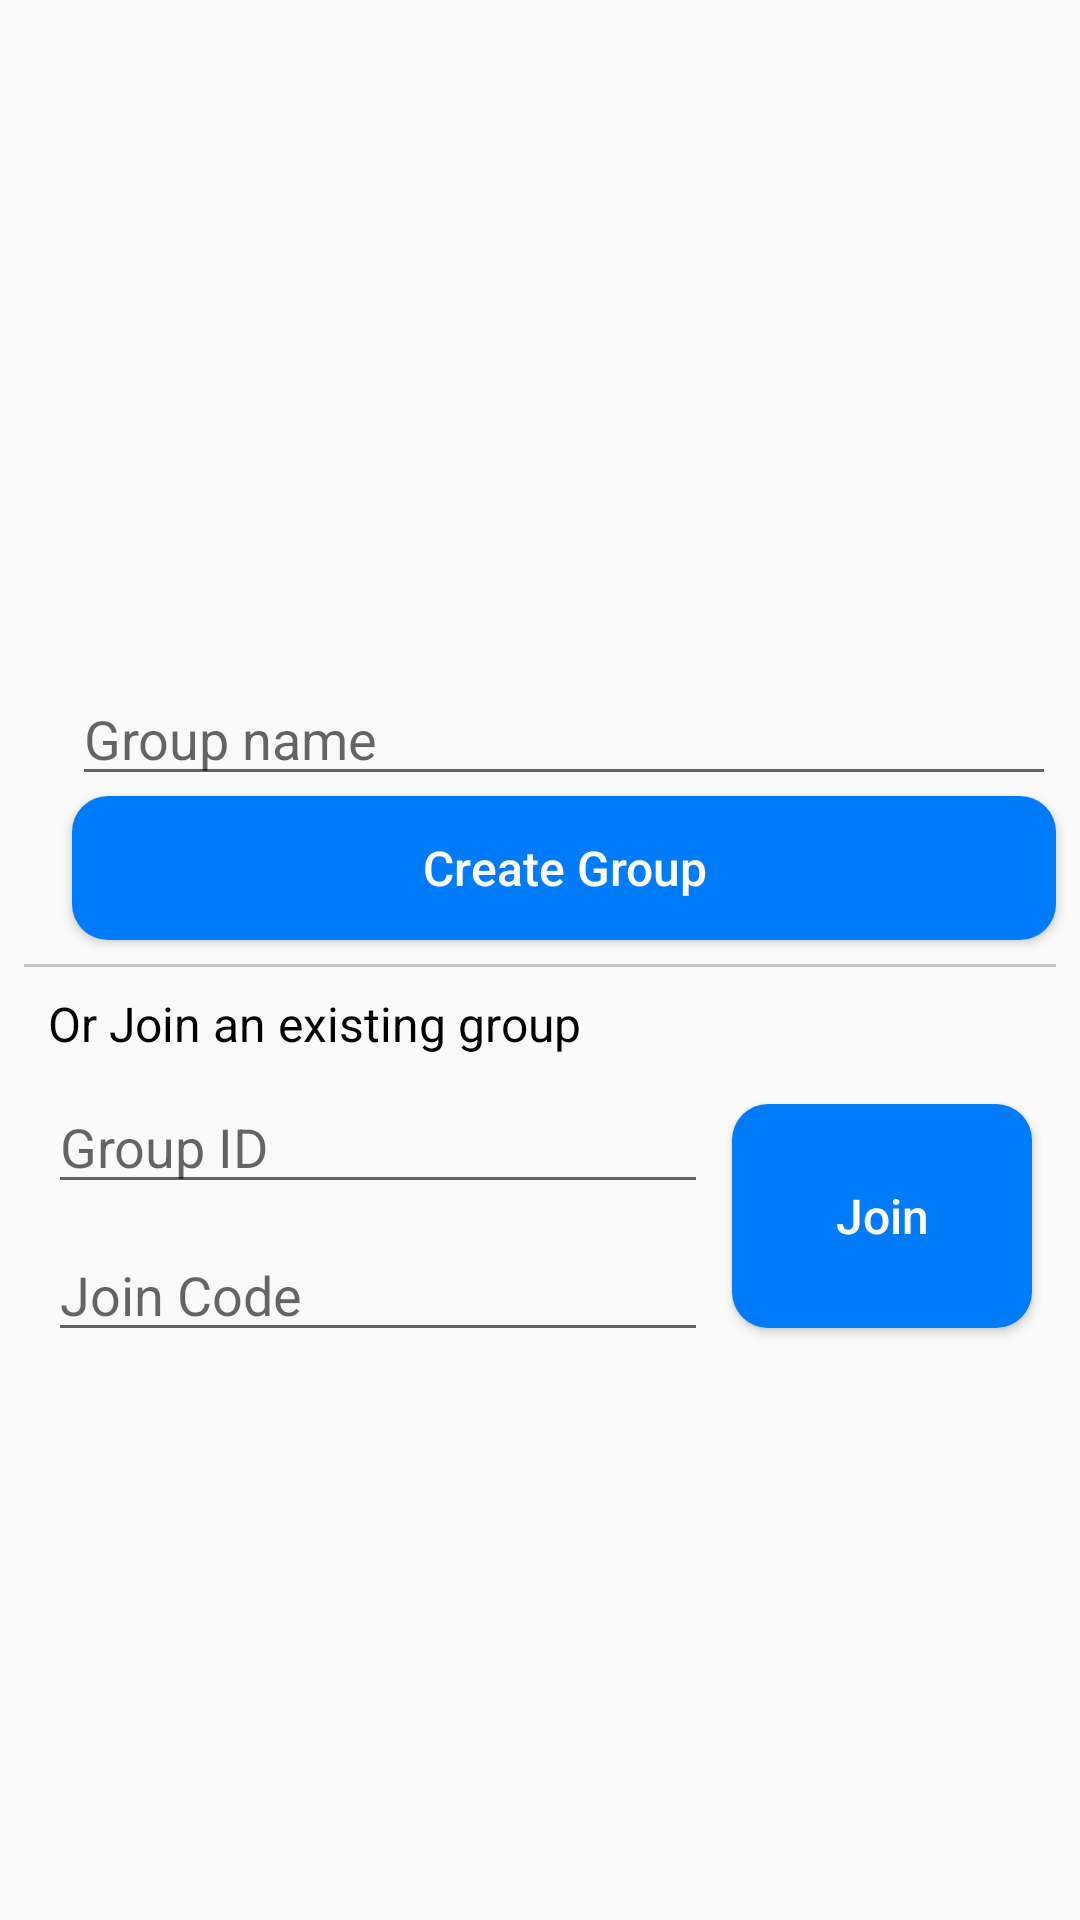

The Android layout XML behind this screen, and the referenced resources:
<!-- AndroidManifest.xml: activity theme AppTheme -->
<!-- res/layout/activity_new_join_group.xml -->
<?xml version="1.0" encoding="utf-8"?>
<android.support.constraint.ConstraintLayout xmlns:android="http://schemas.android.com/apk/res/android"
    xmlns:app="http://schemas.android.com/apk/res-auto"
    xmlns:tools="http://schemas.android.com/tools"
    android:layout_width="match_parent"
    android:id="@+id/main_layout"
    android:layout_height="match_parent"
    tools:context=".activities.NewJoinGroupActivity">


    <android.support.v7.widget.RecyclerView
        android:id="@+id/recycler_view"
        android:layout_width="0dp"
        android:layout_height="200dp"
        android:layout_marginEnd="8dp"
        android:layout_marginStart="8dp"
        android:layout_marginTop="8dp"
        app:layout_constraintEnd_toEndOf="parent"
        app:layout_constraintStart_toStartOf="parent"
        app:layout_constraintTop_toTopOf="parent" />

    <ImageView
        android:id="@+id/selected_image"
        android:layout_width="wrap_content"
        android:layout_height="wrap_content"
        android:layout_marginStart="16dp"
        android:layout_marginTop="16dp"
        app:layout_constraintStart_toStartOf="parent"
        app:layout_constraintTop_toBottomOf="@+id/recycler_view"
        app:srcCompat="@drawable/batman" />

    <EditText
        android:id="@+id/groupName"
        android:layout_width="0dp"
        android:layout_height="wrap_content"
        android:layout_marginEnd="8dp"
        android:layout_marginStart="8dp"
        android:layout_marginTop="16dp"
        android:ems="10"
        android:inputType="textPersonName|textCapWords"
        android:hint="Group name"
        app:layout_constraintEnd_toEndOf="parent"
        app:layout_constraintStart_toEndOf="@+id/selected_image"
        app:layout_constraintTop_toBottomOf="@+id/recycler_view" />

    <Button
        android:id="@+id/createGroup"
        android:layout_width="0dp"
        android:layout_height="wrap_content"
        android:layout_marginEnd="8dp"
        android:layout_marginStart="8dp"
        android:text="Create Group"
        android:textSize="16sp"
        android:textAllCaps="false"
        android:textColor="@android:color/white"
        android:background="@drawable/button_corner"
        app:layout_constraintEnd_toEndOf="parent"
        app:layout_constraintStart_toEndOf="@+id/selected_image"
        app:layout_constraintTop_toBottomOf="@+id/groupName" />

    <View
        android:id="@+id/view2"
        android:layout_width="0dp"
        android:layout_height="1dp"
        android:layout_marginEnd="8dp"
        android:layout_marginStart="8dp"
        android:layout_marginTop="8dp"
        android:background="#c4c4c4"
        app:layout_constraintEnd_toEndOf="parent"
        app:layout_constraintStart_toStartOf="parent"
        app:layout_constraintTop_toBottomOf="@+id/createGroup" />

    <TextView
        android:id="@+id/textView5"
        android:layout_width="wrap_content"
        android:layout_height="wrap_content"
        android:layout_marginStart="16dp"
        android:textColor="@android:color/black"
        android:layout_marginTop="8dp"
        android:textSize="16sp"
        android:text="Or Join an existing group"
        app:layout_constraintStart_toStartOf="parent"
        app:layout_constraintTop_toBottomOf="@+id/view2" />

    <EditText
        android:id="@+id/groupId"
        android:layout_width="0dp"
        android:layout_height="wrap_content"
        android:layout_marginEnd="8dp"
        android:layout_marginStart="16dp"
        android:layout_marginTop="8dp"
        android:ems="10"
        android:inputType="textPersonName|textCapCharacters"
        android:hint="Group ID"
        app:layout_constraintEnd_toStartOf="@+id/joinButton"
        app:layout_constraintStart_toStartOf="parent"
        app:layout_constraintTop_toBottomOf="@+id/textView5" />

    <Button
        android:id="@+id/joinButton"
        android:layout_width="100dp"
        android:layout_height="0dp"
        android:layout_marginBottom="8dp"
        android:layout_marginEnd="16dp"
        android:layout_marginTop="8dp"
        android:textSize="16sp"
        android:textAllCaps="false"
        android:textColor="@android:color/white"
        android:background="@drawable/button_corner"
        android:text="Join"
        app:layout_constraintBottom_toBottomOf="@+id/joinCode"
        app:layout_constraintEnd_toEndOf="parent"
        app:layout_constraintTop_toTopOf="@+id/groupId" />

    <EditText
        android:id="@+id/joinCode"
        android:layout_width="0dp"
        android:layout_height="wrap_content"
        android:layout_marginEnd="8dp"
        android:layout_marginStart="16dp"
        android:hint="Join Code"
        android:layout_marginTop="8dp"
        android:ems="10"
        android:inputType="number"
        app:layout_constraintEnd_toStartOf="@+id/joinButton"
        app:layout_constraintStart_toStartOf="parent"
        app:layout_constraintTop_toBottomOf="@+id/groupId" />
</android.support.constraint.ConstraintLayout>
<!-- resources referenced by this layout -->
<resources>
  <!-- drawable button_corner (drawable) -->
  <?xml version="1.0" encoding="utf-8"?>
  <shape xmlns:android="http://schemas.android.com/apk/res/android">
      <corners android:radius="12dp" />
      <solid android:color="#007BFA"/>
  </shape>
  <style name="AppTheme" parent="Theme.AppCompat.Light.DarkActionBar">
          
          <item name="colorPrimary">@color/colorPrimary</item>
          <item name="colorPrimaryDark">@color/colorPrimaryDark</item>
          <item name="colorAccent">@color/colorAccent</item>
      </style>
  <color name="colorPrimary">#2a42ca</color>
  <color name="colorPrimaryDark">#121873</color>
  <color name="colorAccent">#9896bc</color>
</resources>
